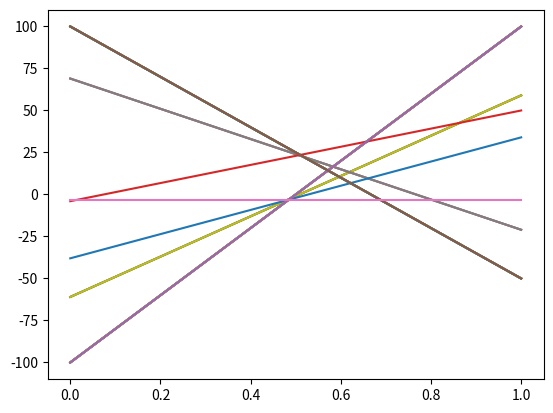

Source code (Python):
import numpy as np
import matplotlib.pyplot as plt
# State 0 is facing towards the lava, State 1 is facing away from the lava.
# Control actions are moving forward, moving backward (which are absorbing states) and turning around

T = 3
gamma = 1

control_action_rewards = np.array(
   [[-100,100,-1],
    [100,-50,-1]]).T

measurement_probabilities = np.array(
    [[0.7, 0.3],
    [0.3, 0.7]]
)
px1_u_x2 = np.array(
    [[[0, 0], [0, 0]],
    [[0, 0], [0, 0]],
    [[0.8, 0.2],[0.2, 0.8]]]
)

# Line set for each control action

# Initial line set
line_set = [[[-100, 100]],[[-50, 100]],[[-1, -1]]]
for tau in range(T-1):
    to_plot = []
    new_line_set = [[],[],[]]
    v_ukzj = [[],[],[]]
    # Cycle through each line
    for u_associated, lines in enumerate(line_set):
        n_lines_next = len(lines)
        # For each original line there are k*z = 4 lines created
        v_ukzj[u_associated] = np.zeros((n_lines_next, 3, 2, 2))
        for k, line in enumerate(lines):
            # Cycle through each control action
            for u in range(3):
                # Cycle through each measurement
                for z in range(2):
                    # Cycle through each state
                    for j in range(2):
                        for i in range(2):
                            vik = line[i]
                            pz_xi = measurement_probabilities[i][z]
                            pxi_u_xj = px1_u_x2[u][i][j]
                            v_ukzj[u_associated][k][u][z][j] += vik*pz_xi*pxi_u_xj
    for u_associated, lines in enumerate(line_set):
        for k, line in enumerate(lines):
            for u in range(3):
                v = [0,0]
                for i in range(2):
                    v[i] = gamma*(control_action_rewards[u][i] + v_ukzj[u_associated][k][u][0][i] + v_ukzj[u_associated][k][u][1][i])
                new_line_set[u].append(v)
                to_plot.append(v)
    if tau == T-2:
        for line in to_plot:
            plt.plot([0,1], line)
    line_set = np.copy(new_line_set)
plt.show()
